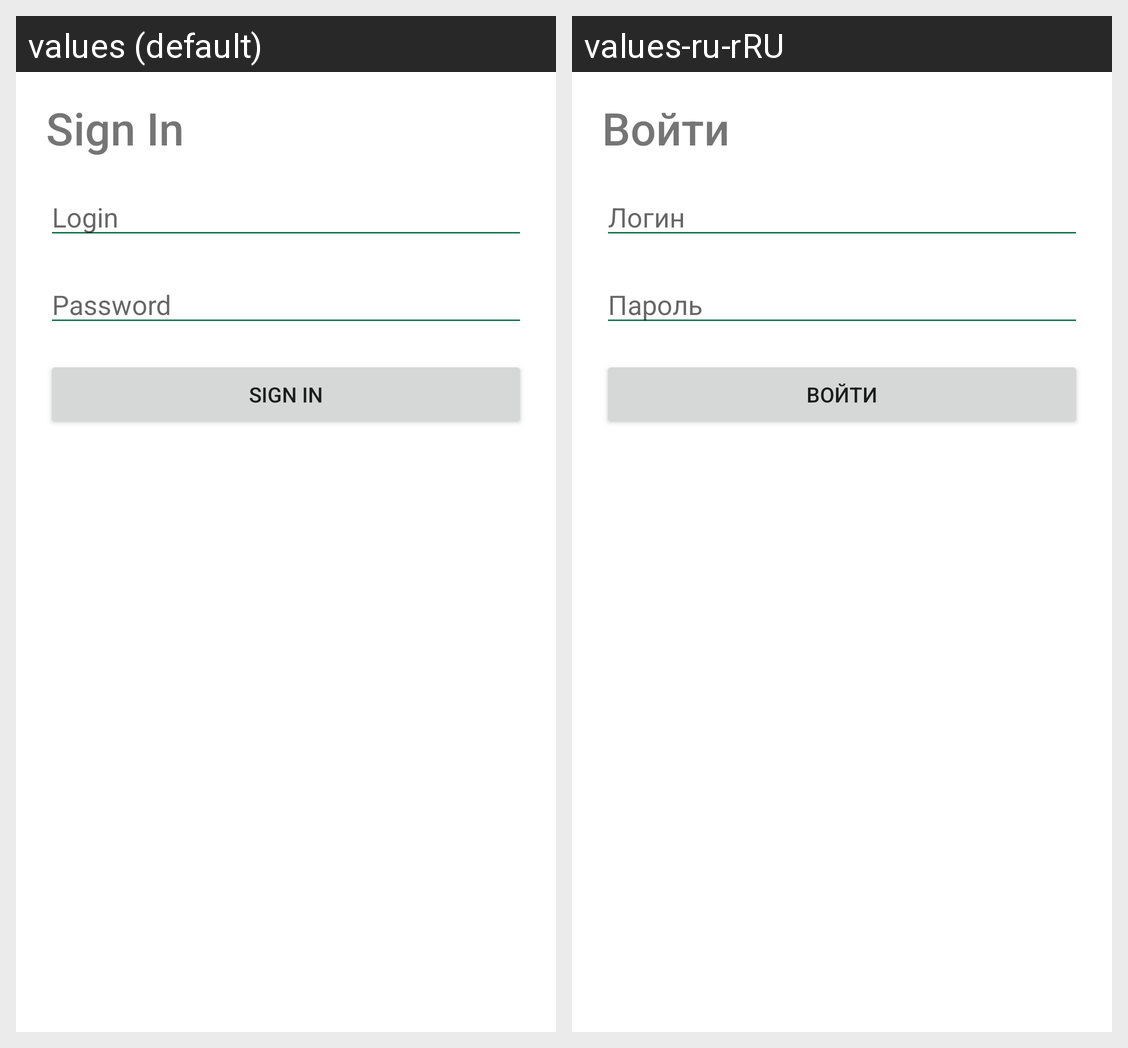

The Android screen above is rendered under two locales of the same app. Produce the string resources it draws, with the default and per-locale values.
Android screen res/layout/fragment_signin.xml rendered under 2 locales, left to right: values (default), values-ru-rRU. Device: Nexus 5 (rendered at 1080×1920; each locale shown at half size, 540×960, under a caption strip naming it); theme Theme.ClientMIR.
Strings drawn on this screen, with the default value and each locale's value (text and hints the layout hard-codes, and strings that could not be matched under every locale, appear in the picture but are not listed):

title_signin
  values: Sign In
  values-ru-rRU: Войти

login
  values: Login
  values-ru-rRU: Логин

password
  values: Password
  values-ru-rRU: Пароль
